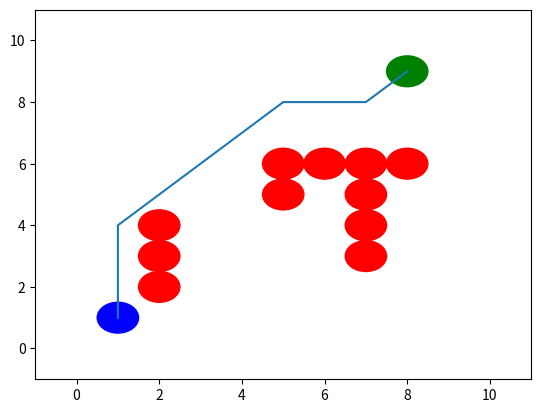

This chart was generated by the following Python code:
# -*- coding: utf-8 -*-
"""
Created on Sat Sep 16 12:34:04 2023

@author: michael englert
"""

# -*- coding: utf-8 -*-
"""
Created on Fri Sep  8 08:01:09 2023

@author: michael englert
"""






import numpy as np 
import math as m
import matplotlib.pyplot as plt















def djikstras(min_x, max_x, min_y, max_y, 
              obstacle_positions, obs_radius, start_x, start_y, goal_x, 
              goal_y, gs, robot_radius):
    class Node():
        def __init__(self, 
                     x:float ,
                     y:float,
                     cost:float, 
                     parent_idx:int, djikstras:float) -> None:
            self.x = x
            self.y = y 
            self.cost = cost
            self.parent_idx = int(parent_idx)
            self.djikstras = djikstras
    def compute_distance(x_1:float, y_1:float, x_2:float, y_2:float) -> float:
        
            distance = np.sqrt((x_1-x_2)**2 + (y_1-y_2)**2)
        
            return distance
            
            
    class Obstacle():
        def __init__(self, x_pos:float, y_pos:float, radius:float) -> None:
            self.x_pos = x_pos
            self.y_pos = y_pos
            self.radius = radius
            
        def is_inside(self,curr_x:float, curr_y:float, 
                      robot_radius:float=0) -> bool:
            """
            Compute euclidean distance from current location -> obstacle locatin
            Store this value in a variable: dist_from 
            If dist_from > obstacle size:
                    return false
            Otherwise return true
            """
            dist_from = np.sqrt((curr_x - self.x_pos)**2 + (curr_y - self.y_pos)**2)
            
            if dist_from > self.radius + robot_radius:
                return False
            
            return True

    def compute_index(min_x:int, max_x:int, min_y:int, max_y:int,
                     gs:float, curr_x:int, curr_y:int) -> float:

        index = ((curr_x - min_x)/gs) + ((curr_y - min_y)/gs) * ((max_x+gs - min_x)/gs)
        
        return index

    def get_all_moves(current_x:float, current_y:float, gs:float) -> list:
        """
        Inputs: 
            - current x and current y 
            - gridspace/step_size
            
        How should we do this:
            Hint a nested for loop helps and arange helps
        
        Returns a list of moves:
            - [[m1], [m2], [m3]..., [mn]]
        
        """
        
        move_list = []
        gs_x_bounds = np.arange(-gs, gs+gs, gs)
        gs_y_bounds = np.arange(-gs, gs+gs, gs)
        
        for dx in gs_x_bounds:
            for dy in gs_y_bounds:
                x_next = current_x + dx
                y_next = current_y + dy
                
                if [x_next, y_next] == [current_x, current_y]:
                    continue
                
                move = [x_next, y_next]
                move_list.append(move)
                
        return move_list
                 
    def is_not_valid(obst_list:list, 
                     x_min:int, 
                     y_min:int, 
                     x_max:int, 
                     y_max:int,
                     x_curr:float, 
                     y_curr:float, 
                     agent_radius:float=0.0):
        """
        - True if not valid
        - False if valid
        
        - Check if inside/near obstacles -> done 
        - Check if outside the boundary:
            - Check x pos:
                - Compare to x min and xmax 
                    - If x_min > x_pos: 
                        Return True
                    - If x_max < x_pos:
                        Return True
                - Do the same for y position
        """
        
        # check if near obstacle or inside
        for obs in obst_list:
            if obs.is_inside(x_curr, y_curr,agent_radius):
                #print("You're dead at ", obs.x_pos, obs.y_pos)
                return True
        
        if x_min + agent_radius> x_curr:
            return True
        if x_max - agent_radius < x_curr:
            return True
        if y_min  + agent_radius > y_curr:
            return True
        if y_max - agent_radius < y_curr:
            return True

        return False
    
    
    #initialize obstacle list
    obstacle_list = [] # store obstacle classes
    
    # Loop through position of obstacles
    for obs_pos in obstacle_positions:
        obstacle = Obstacle(obs_pos[0], obs_pos[1], obs_radius)
        obstacle_list.append(obstacle)
        




    # - Make two bins/dictionaries:
    unvisited = {}
    visited = {}


    # - Initialize current_node with the following parameters:
        # - position = start position
        # - cost = 0
        # - parent_index = -1
    
    current_node = Node(start_x, start_y, 0 + m.dist([start_x, start_y], [goal_x, goal_y]), int(-1), 0)


    # - initialize current_index by utilizing compute_index() function 
    # based on the current position, which is the start 
    current_idx = int(compute_index(min_x, max_x, min_y, max_y,
                    gs, start_x, start_y))


    # - insert current_node into unvisited dictionary, 
    # use the current_index as the key
    unvisited[current_idx] = current_node

    # - While current node position is not equal to goal location:

    #While current node position is not equal to goal location:
    while [current_node.x, current_node.y] != [goal_x, goal_y]:
        

        # set current_index to min value from unvisited 
        current_idx = min(unvisited, key=lambda x:unvisited[x].cost)    

        # - set current_node to unvisited[current_index]
        current_node = unvisited[current_idx]
        
        print("current node cost is", current_node.cost)

        # - put current_node into visited dictionary
        visited[current_idx] = current_node
        
        # - delete current_index from unvisited 
        del unvisited[current_idx] 
        
        if [current_node.x, current_node.y] == [goal_x, goal_y]:
            #print("YAY you found it =)")
            
            wp_node = current_node
            wp_list = []
            wp_list.append([wp_node.x, wp_node.y])
            
            while wp_node.parent_idx != -1:
                next_idx = wp_node.parent_idx
                wp_node  = visited[next_idx]            
                wp_list.append([wp_node.x, wp_node.y])
            break
        
        # Begin search by doing th following:
        # - Use get_all_moves() to get all moves based on current position
        all_moves = get_all_moves(current_node.x, current_node.y, gs)

        #initialize a filtered_move list 
        filtered_moves = []


        # - With all moves check if move is_not_valid by using is_not_valid() function
        #     - This function should check if:
        #         - Inside obstacle
        #         - Outside boundary 
        #         - Not on top of ourselves(already done by get_all moves)
        for move in all_moves:
            if (is_not_valid(obstacle_list, min_x, min_y, max_x, max_y, 
                            move[0], move[1], robot_radius) == True):
                continue
            else:
                #print("good move", move[0], move[1])
                #If move is valid we append to filtered 
                filtered_moves.append(move)
                
        #  - loop through all filtered moves:
        for move in filtered_moves:
            # based on this current filtered move:
            
            # calculate the filtered/new index
            new_index = int(compute_index(min_x, max_x, min_y, max_y,
                    gs, move[0], move[1]))
            
            # calculate the filtered/new cost
            # from + to new_node
            new_cost = current_node.djikstras + m.dist(move, [current_node.x, current_node.y]) + m.dist([move[0], move[1]],[goal_x, goal_y])
            

            
            new_djikstras = current_node.djikstras 
            + m.dist(move, [current_node.x, current_node.y])
            
            print("cost is", new_cost)


            #check if new index is in visited
            if new_index in visited:
                continue

            # - if inside unvisited:        
            if new_index in unvisited:
                # compare new_cost to unvisited cost:
                # if new_cost < unvisited cost:
                if new_cost < unvisited[new_index].cost:
                    #update the cost value
                    unvisited[new_index].cost = new_cost
                    #update the parent index
                    unvisited[new_index].parent_idx = current_idx
                    
                # continue to next move since it already exists
                continue    
            
            # - this last condition means that we have a node so 
            #     make a new node and append to unvisited
            new_node = Node(move[0], move[1], new_cost, current_idx, new_djikstras)
            unvisited[new_index] = new_node 


    fig, ax = plt.subplots() # note we must use plt.subplots, not plt.subplot
    ax.set_xlim(min_x-1, max_x+1)
    ax.set_ylim(min_y-1, max_y+1)    
    for obs in obstacle_list:
        obs_plot = plt.Circle((obs.x_pos, obs.y_pos), obs.radius, color='red')
        ax.add_patch(obs_plot)
            
            
            
    path_x = []
    path_y = []
            
    path_x.append(current_node.x)
    path_y.append(current_node.y)

    while current_node.parent_idx != -1:
        
        #print(current_node.parent_idx)





        previous_node = current_node
        temp_idx = previous_node.parent_idx
        current_node = visited[temp_idx]
        
        path_x.append(current_node.x)
        path_y.append(current_node.y)



    path = plt.plot(path_x,path_y)

    start_plot = plt.Circle((start_x, start_y), obs.radius, color='blue')
    ax.add_patch(start_plot)
    goal_plot = plt.Circle((goal_x, goal_y), obs.radius, color='green')
    ax.add_patch(goal_plot)

    plt.show()
    
    
    
    
    

# initialize some parameters
start_x = 1
start_y = 1

min_x = 0
max_x = 10

min_y = 0
max_y = 10

goal_x = 8
goal_y = 9

gs = 1
robot_radius = 0


obstacle_positions =  [(2,2), (2,3), (2,4), (5,5), (5,6), (6,6), (7,6), (8,6), (7,3), (7,4), (7,5)]
obstacle_list = [] # store obstacle classes
obs_radius = 0.5
    
djikstras(min_x, max_x, min_y, max_y, 
              obstacle_positions, obs_radius, start_x, start_y, goal_x, 
              goal_y, gs, robot_radius)
